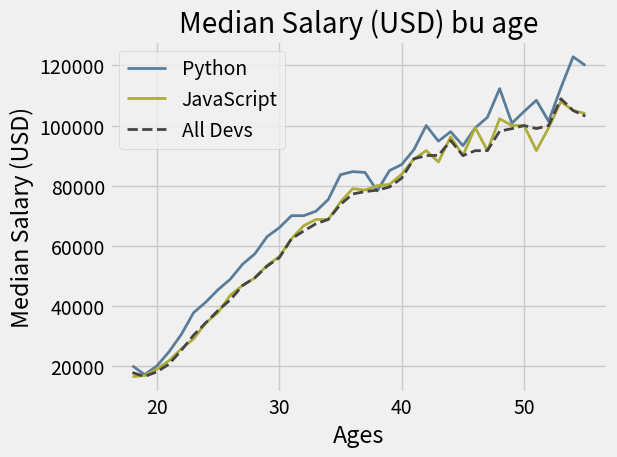

Reproduce this figure in Python.
import matplotlib.pyplot as plt
import numpy as np

#print(plt.style.available) #사용할 수 있는 종류의 스타일 출력
plt.style.use('fivethirtyeight')
#plt.xkcd() #comic style

ages_x = [18, 19, 20, 21, 22, 23, 24, 25, 26, 27, 28, 29, 30, 31, 32, 33, 34, 35,
          36, 37, 38, 39, 40, 41, 42, 43, 44, 45, 46, 47, 48, 49, 50, 51, 52, 53, 54, 55]


py_dev_y = [20046, 17100, 20000, 24744, 30500, 37732, 41247, 45372, 48876, 53850, 57287, 63016, 65998, 70003, 70000, 71496, 75370, 83640, 84666,
            84392, 78254, 85000, 87038, 91991, 100000, 94796, 97962, 93302, 99240, 102736, 112285, 100771, 104708, 108423, 101407, 112542, 122870, 120000]

plt.plot(ages_x, py_dev_y, color = '#5a7d9a', 
         linewidth = 2, label = 'Python')

js_dev_y = [16446, 16791, 18942, 21780, 25704, 29000, 34372, 37810, 43515, 46823, 49293, 53437, 56373, 62375, 66674, 68745, 68746, 74583, 79000,
            78508, 79996, 80403, 83820, 88833, 91660, 87892, 96243, 90000, 99313, 91660, 102264, 100000, 100000, 91660, 99240, 108000, 105000, 104000]

plt.plot(ages_x, js_dev_y, color = '#adad3b', 
         linewidth = 2, label = 'JavaScript')

dev_y = [17784, 16500, 18012, 20628, 25206, 30252, 34368, 38496, 42000, 46752, 49320, 53200, 56000, 62316, 64928, 67317, 68748, 73752, 77232,
         78000, 78508, 79536, 82488, 88935, 90000, 90056, 95000, 90000, 91633, 91660, 98150, 98964, 100000, 98988, 100000, 108923, 105000, 103117]

plt.plot(ages_x, dev_y, color = '#444444', linestyle = '--', 
         linewidth = 2, label = 'All Devs') 
# Marker Style can be found in matdplotlib website

plt.xlabel('Ages')
plt.ylabel('Median Salary (USD)')
plt.title('Median Salary (USD) bu age')

plt.legend(['Python', 'JavaScript', 'All Devs']) # --> legend는 label기능과 동일

#plt.grid(True) #fivethirtyeight 스타일에는 그리드 기본 설정

plt.tight_layout()

#plt.savefig('plot.png') 현재 디렉토리에 저장

plt.show()